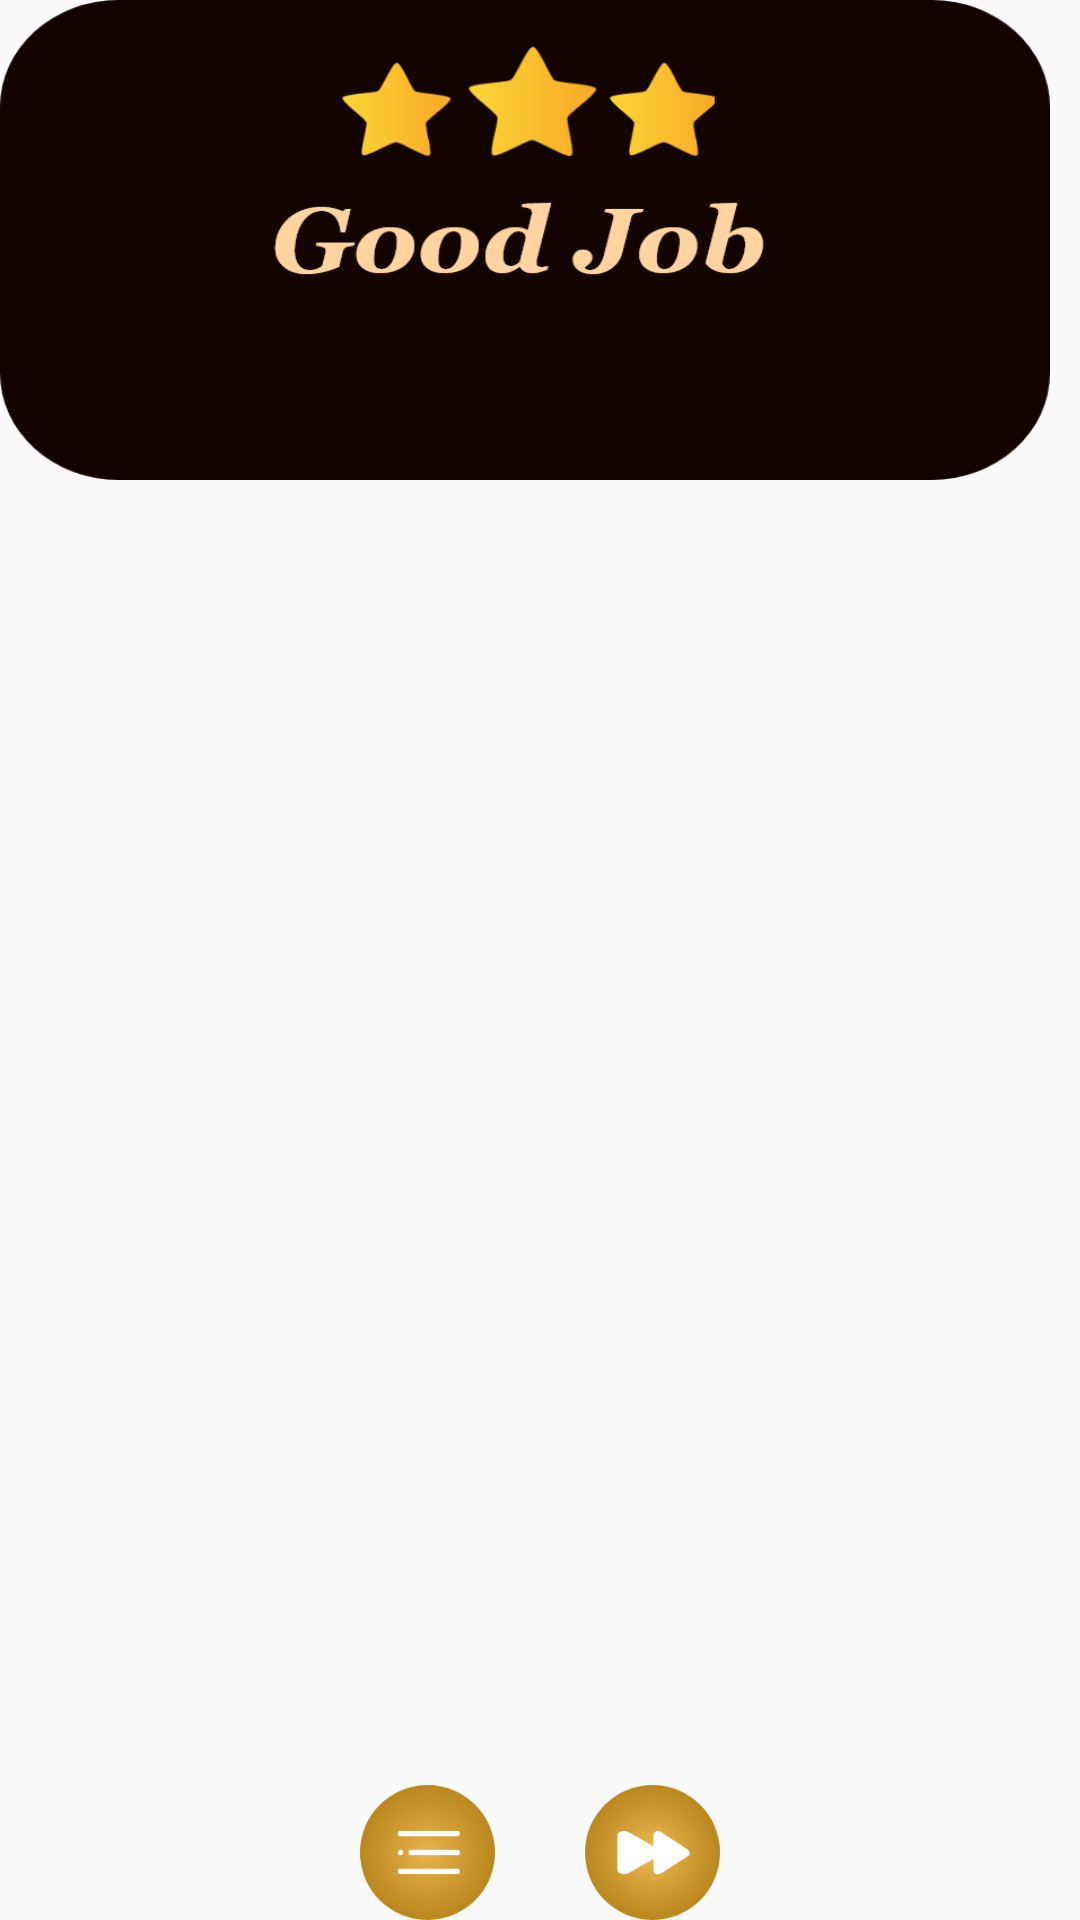

Android layout source for this screen:
<!-- AndroidManifest.xml: application theme AppTheme -->
<!-- res/layout/popup_right_answer.xml -->
<?xml version="1.0" encoding="utf-8"?>
<RelativeLayout xmlns:android="http://schemas.android.com/apk/res/android"
    android:layout_width="300dp"
    android:layout_height="180dp"
    xmlns:app="http://schemas.android.com/apk/res-auto"
    android:background="@android:color/transparent"
    android:layout_gravity="center_horizontal"
    android:layout_centerHorizontal="true">
    <RelativeLayout
        android:layout_width="350dp"
        android:layout_height="160dp"
        android:background="@drawable/backpop"
        android:id="@+id/popup_right_answer">

    </RelativeLayout>
    <RelativeLayout
        android:layout_width="match_parent"
        android:layout_height="50dp"
        android:gravity="center_horizontal"
        android:layout_alignParentBottom="true">
        <ImageView
            android:layout_width="45dp"
            android:layout_height="45dp"
            android:layout_alignParentBottom="true"
            android:layout_marginRight="30dp"
            app:srcCompat="@drawable/menu"
            android:id="@+id/img_menu"
            />
        <ImageView
            android:layout_width="45dp"
            android:layout_height="45dp"
            android:layout_alignParentBottom="true"
            app:srcCompat="@drawable/next"
            android:id="@+id/img_next"
            android:layout_toRightOf="@id/img_menu"
            android:layout_centerHorizontal="true"
            />
    </RelativeLayout>


</RelativeLayout>
<!-- resources referenced by this layout -->
<resources>
  <!-- drawable backpop: png bitmap (drawable-hdpi, 14274 bytes) -->
  <!-- drawable menu: png bitmap (drawable-hdpi, 4073 bytes) -->
  <!-- drawable next: png bitmap (drawable-hdpi, 3879 bytes) -->
  <style name="AppTheme" parent="Theme.AppCompat.Light.NoActionBar">
          
          <item name="colorPrimary">@color/colorPrimary</item>
          <item name="colorPrimaryDark">@color/colorPrimaryDark</item>
          <item name="colorAccent">@color/colorAccent</item>
      </style>
  <color name="colorPrimary">#008577</color>
  <color name="colorPrimaryDark">#411609</color>
  <color name="colorAccent">#D81B60</color>
</resources>
